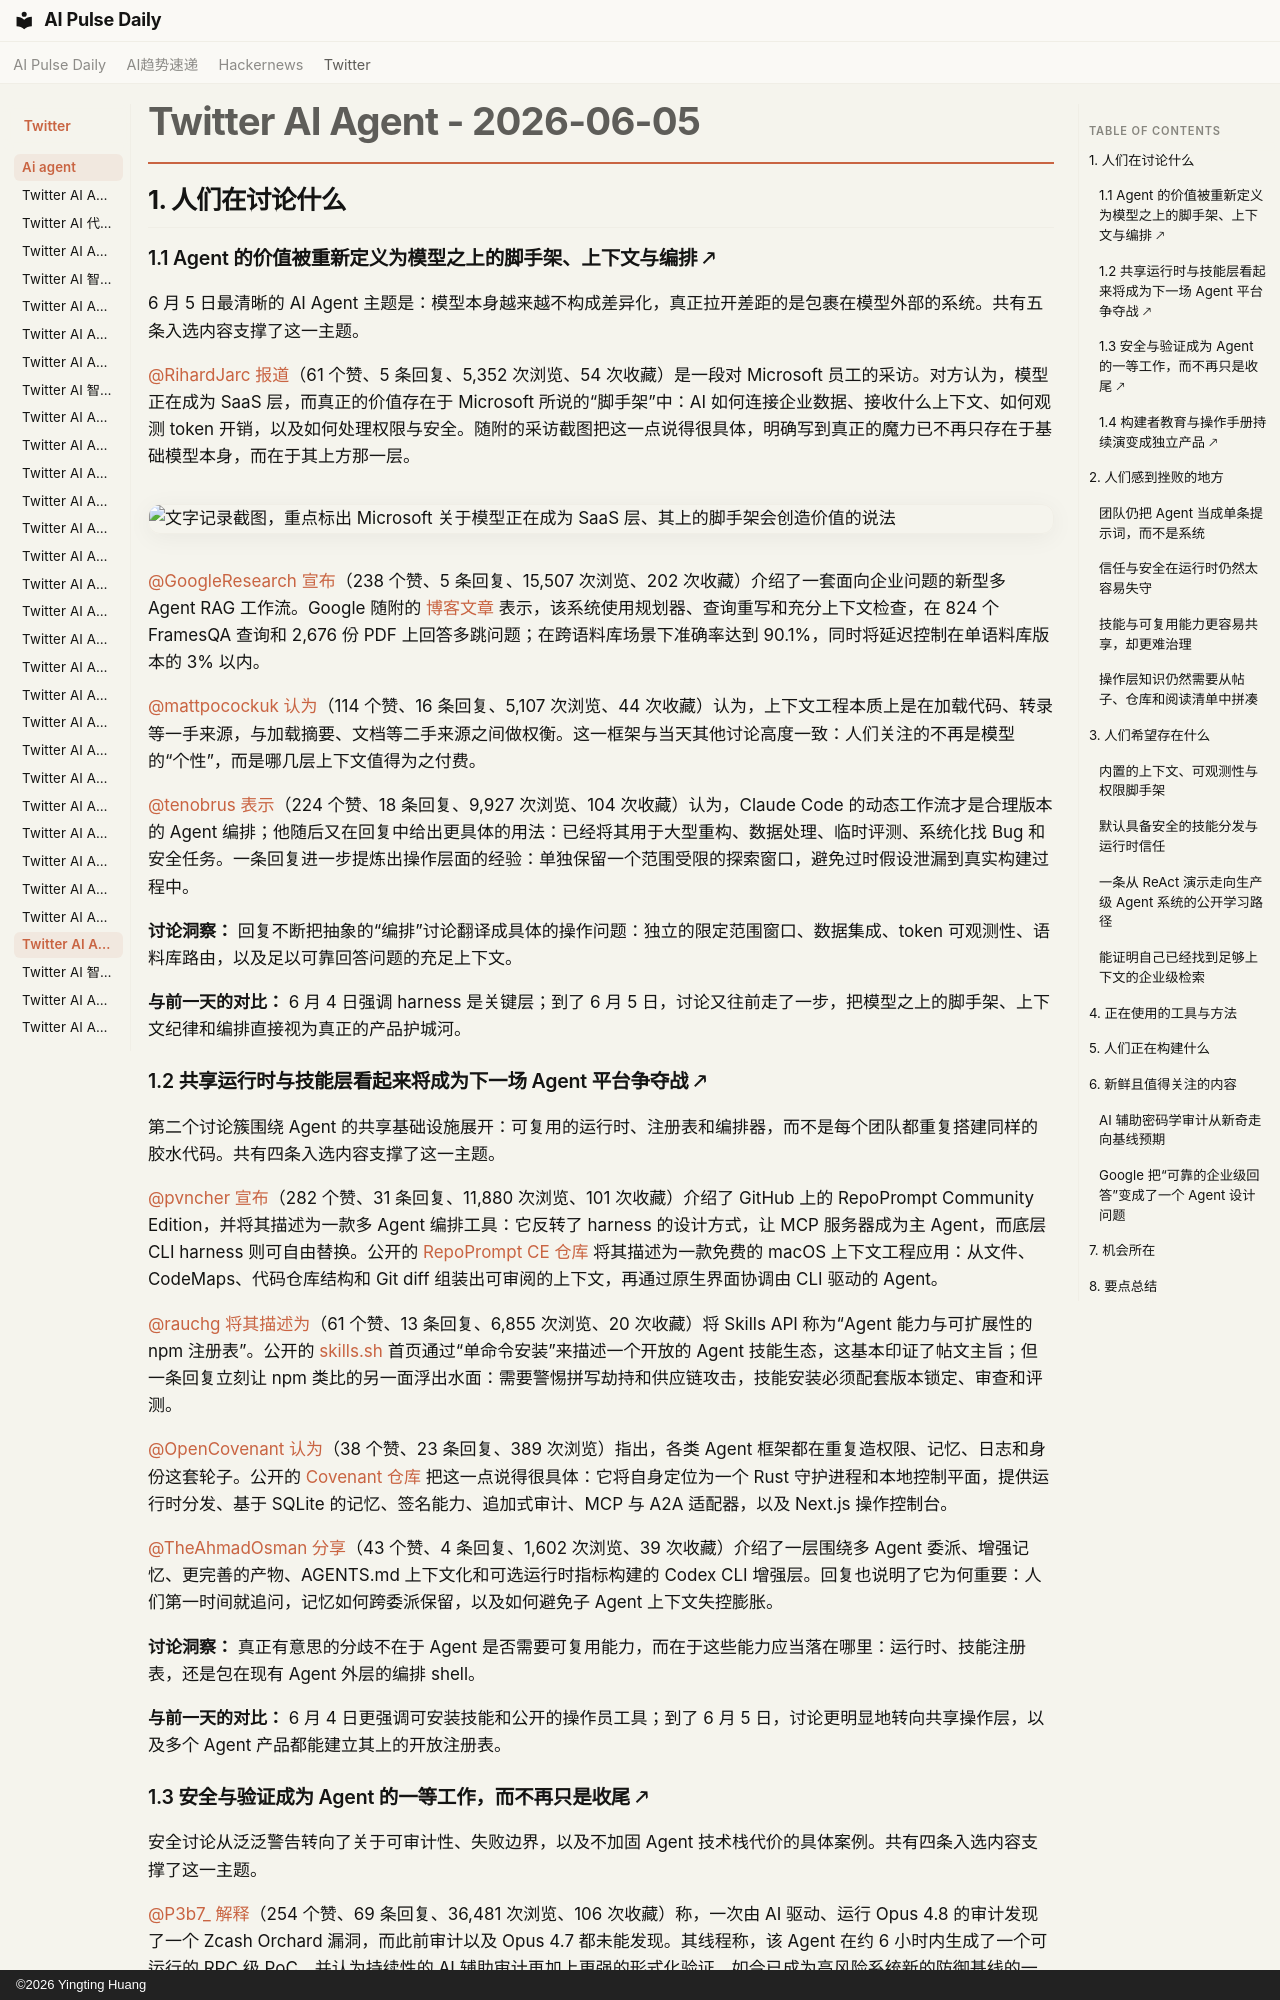

repository: vibewatch/vibewatch.github.io · page: twitter/ai-agent/2026-06-05.zh/index.html · generator: mkdocs · copyright: ©2026 Yingting Huang

# Twitter AI Agent - 2026-06-05

## 1. 人们在讨论什么

### 1.1 Agent 的价值被重新定义为模型之上的脚手架、上下文与编排 🡕

6 月 5 日最清晰的 AI Agent 主题是：模型本身越来越不构成差异化，真正拉开差距的是包裹在模型外部的系统。共有五条入选内容支撑了这一主题。

[@RihardJarc](https://x.com/RihardJarc) [报道](https://x.com/RihardJarc/status/2062889341643350082)（61 个赞、5 条回复、5,352 次浏览、54 次收藏）是一段对 Microsoft 员工的采访。对方认为，模型正在成为 SaaS 层，而真正的价值存在于 Microsoft 所说的“脚手架”中：AI 如何连接企业数据、接收什么上下文、如何观测 token 开销，以及如何处理权限与安全。随附的采访截图把这一点说得很具体，明确写到真正的魔力已不再只存在于基础模型本身，而在于其上方那一层。

![文字记录截图，重点标出 Microsoft 关于模型正在成为 SaaS 层、其上的脚手架会创造价值的说法](https://pbs.twimg.com/media/HKDa24UW0AAhW_3.png)

[@GoogleResearch](https://x.com/GoogleResearch) [宣布](https://x.com/GoogleResearch/status/2062982001850974257)（238 个赞、5 条回复、15,507 次浏览、202 次收藏）介绍了一套面向企业问题的新型多 Agent RAG 工作流。Google 随附的 [博客文章](https://research.google/blog/unlocking-dependable-responses-with-gemini-enterprise-agent-platforms-agentic-rag/) 表示，该系统使用规划器、查询重写和充分上下文检查，在 824 个 FramesQA 查询和 2,676 份 PDF 上回答多跳问题；在跨语料库场景下准确率达到 90.1%，同时将延迟控制在单语料库版本的 3% 以内。

[@mattpocockuk](https://x.com/mattpocockuk) [认为](https://x.com/mattpocockuk/status/2062825992486269441)（114 个赞、16 条回复、5,107 次浏览、44 次收藏）认为，上下文工程本质上是在加载代码、转录等一手来源，与加载摘要、文档等二手来源之间做权衡。这一框架与当天其他讨论高度一致：人们关注的不再是模型的“个性”，而是哪几层上下文值得为之付费。

[@tenobrus](https://x.com/tenobrus) [表示](https://x.com/tenobrus/status/2062729311233454363)（224 个赞、18 条回复、9,927 次浏览、104 次收藏）认为，Claude Code 的动态工作流才是合理版本的 Agent 编排；他随后又在回复中给出更具体的用法：已经将其用于大型重构、数据处理、临时评测、系统化找 Bug 和安全任务。一条回复进一步提炼出操作层面的经验：单独保留一个范围受限的探索窗口，避免过时假设泄漏到真实构建过程中。

**讨论洞察：** 回复不断把抽象的“编排”讨论翻译成具体的操作问题：独立的限定范围窗口、数据集成、token 可观测性、语料库路由，以及足以可靠回答问题的充足上下文。

**与前一天的对比：** 6 月 4 日强调 harness 是关键层；到了 6 月 5 日，讨论又往前走了一步，把模型之上的脚手架、上下文纪律和编排直接视为真正的产品护城河。

### 1.2 共享运行时与技能层看起来将成为下一场 Agent 平台争夺战 🡕

第二个讨论簇围绕 Agent 的共享基础设施展开：可复用的运行时、注册表和编排器，而不是每个团队都重复搭建同样的胶水代码。共有四条入选内容支撑了这一主题。

[@pvncher](https://x.com/pvncher) [宣布](https://x.com/pvncher/status/2062866814695092511)（282 个赞、31 条回复、11,880 次浏览、101 次收藏）介绍了 GitHub 上的 RepoPrompt Community Edition，并将其描述为一款多 Agent 编排工具：它反转了 harness 的设计方式，让 MCP 服务器成为主 Agent，而底层 CLI harness 则可自由替换。公开的 [RepoPrompt CE 仓库](https://github.com/repoprompt/repoprompt-ce) 将其描述为一款免费的 macOS 上下文工程应用：从文件、CodeMaps、代码仓库结构和 Git diff 组装出可审阅的上下文，再通过原生界面协调由 CLI 驱动的 Agent。

[@rauchg](https://x.com/rauchg) [将其描述为](https://x.com/rauchg/status/2062951924677128455)（61 个赞、13 条回复、6,855 次浏览、20 次收藏）将 Skills API 称为“Agent 能力与可扩展性的 npm 注册表”。公开的 [skills.sh](https://www.skills.sh/) 首页通过“单命令安装”来描述一个开放的 Agent 技能生态，这基本印证了帖文主旨；但一条回复立刻让 npm 类比的另一面浮出水面：需要警惕拼写劫持和供应链攻击，技能安装必须配套版本锁定、审查和评测。

[@OpenCovenant](https://x.com/OpenCovenant) [认为](https://x.com/OpenCovenant/status/2062872216736354574)（38 个赞、23 条回复、389 次浏览）指出，各类 Agent 框架都在重复造权限、记忆、日志和身份这套轮子。公开的 [Covenant 仓库](https://github.com/open-covenant/covenant) 把这一点说得很具体：它将自身定位为一个 Rust 守护进程和本地控制平面，提供运行时分发、基于 SQLite 的记忆、签名能力、追加式审计、MCP 与 A2A 适配器，以及 Next.js 操作控制台。

[@TheAhmadOsman](https://x.com/TheAhmadOsman) [分享](https://x.com/TheAhmadOsman/status/2062702020612472990)（43 个赞、4 条回复、1,602 次浏览、39 次收藏）介绍了一层围绕多 Agent 委派、增强记忆、更完善的产物、AGENTS.md 上下文化和可选运行时指标构建的 Codex CLI 增强层。回复也说明了它为何重要：人们第一时间就追问，记忆如何跨委派保留，以及如何避免子 Agent 上下文失控膨胀。

**讨论洞察：** 真正有意思的分歧不在于 Agent 是否需要可复用能力，而在于这些能力应当落在哪里：运行时、技能注册表，还是包在现有 Agent 外层的编排 shell。

**与前一天的对比：** 6 月 4 日更强调可安装技能和公开的操作员工具；到了 6 月 5 日，讨论更明显地转向共享操作层，以及多个 Agent 产品都能建立其上的开放注册表。
